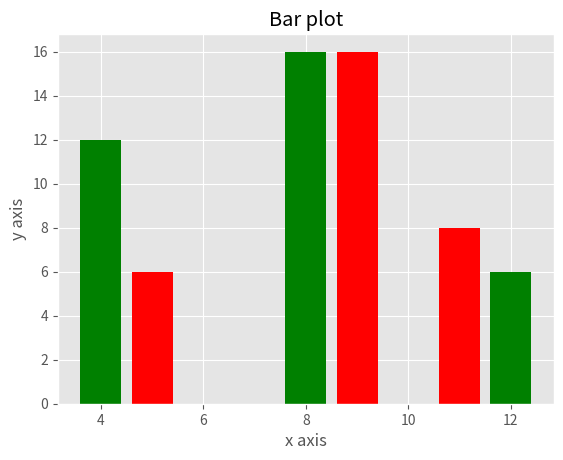

The matplotlib source for this figure:
import matplotlib.pyplot as plt
from matplotlib import style

style.use('ggplot')

x1 = [4,8,12]
y1 = [12,16,6]
x2 = [5,9,11]
y2 = [6,16,8]

plt.bar(x1,y1,color='g',linewidth=3)
plt.bar(x2,y2,color='r',linewidth=3)
plt.title('Bar plot')

plt.xlabel('x axis')
plt.ylabel('y axis')

plt.show()
